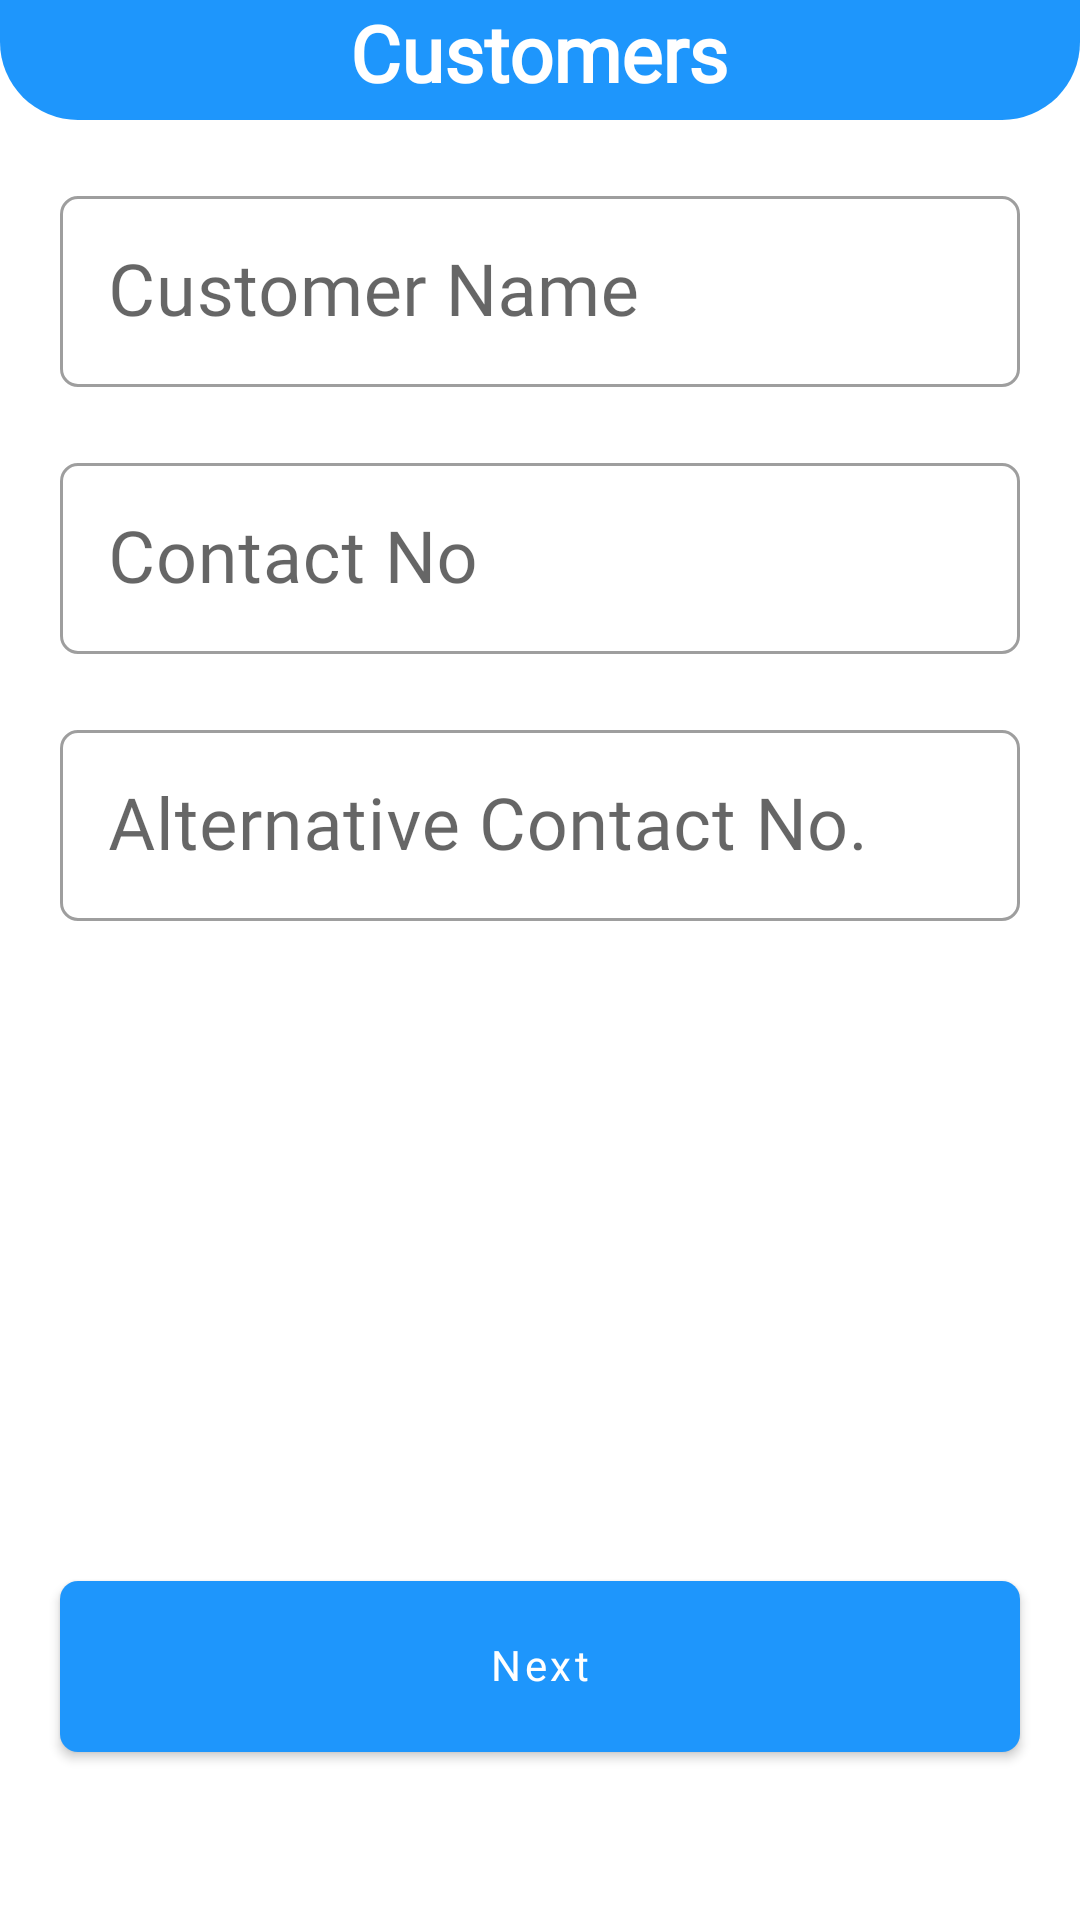

Reconstruct the res/layout file that produces this screen, plus the resources it refers to.
<!-- AndroidManifest.xml: application theme AppTheme.NoActionBar -->
<!-- res/layout/fragment_customers.xml -->
<?xml version="1.0" encoding="utf-8"?>
<androidx.constraintlayout.widget.ConstraintLayout xmlns:android="http://schemas.android.com/apk/res/android"
    xmlns:app="http://schemas.android.com/apk/res-auto"
    xmlns:tools="http://schemas.android.com/tools"
    android:layout_width="match_parent"
    android:layout_height="match_parent"
    android:orientation="vertical"
    tools:context=".ui.fragment.customers.CustomersFragment">

    <LinearLayout
        android:id="@+id/new_customer_bar"
        android:layout_width="match_parent"
        android:layout_height="40dp"
        android:background="@drawable/tv_bar_bg"
        android:orientation="vertical"
        app:layout_constraintEnd_toEndOf="parent"
        app:layout_constraintStart_toStartOf="parent"
        app:layout_constraintTop_toTopOf="parent">

        <TextView
            android:id="@+id/tvCustomers"
            android:layout_width="wrap_content"
            android:layout_height="wrap_content"
            android:layout_gravity="center_horizontal"
            android:text="@string/customers"
            android:fontFamily="@font/ubuntu_bold"
            android:textColor="@color/white"
            android:textSize="26sp"
            android:textStyle="bold"
            app:layout_constraintLeft_toLeftOf="parent"
            app:layout_constraintRight_toRightOf="parent"
            app:layout_constraintTop_toTopOf="parent" />
    </LinearLayout>

    <com.google.android.material.textfield.TextInputLayout
        android:id="@+id/el_name"
        style="@style/InputLayoutStyle"
        android:layout_width="match_parent"
        android:layout_height="69dp"
        android:layout_margin="20dp"
        android:layout_marginStart="20dp"
        android:layout_marginTop="20dp"
        android:layout_marginEnd="20dp"
        android:layout_marginBottom="20dp"
        android:hint="@string/customer_name"
        app:boxCornerRadiusBottomEnd="6dp"
        app:boxCornerRadiusBottomStart="6dp"
        app:boxCornerRadiusTopEnd="6dp"
        app:boxCornerRadiusTopStart="6dp"
        app:layout_constraintBottom_toTopOf="@+id/el_contact"
        app:layout_constraintEnd_toEndOf="parent"
        app:layout_constraintStart_toStartOf="parent"
        app:layout_constraintTop_toBottomOf="@+id/new_customer_bar">

        <com.google.android.material.textfield.TextInputEditText
            android:id="@+id/et_name"
            android:layout_width="match_parent"
            android:layout_height="match_parent"
            android:inputType="text"
            android:fontFamily="@font/ubuntu_bold"
            android:maxLines="1"
            android:textSize="24sp" />
    </com.google.android.material.textfield.TextInputLayout>

    <com.google.android.material.textfield.TextInputLayout
        android:id="@+id/el_contact"
        style="@style/InputLayoutStyle"
        android:layout_width="match_parent"
        android:layout_height="69dp"
        android:layout_margin="20dp"
        android:layout_marginStart="20dp"
        android:layout_marginEnd="20dp"
        android:layout_marginBottom="20dp"
        android:hint="@string/contact_no"
        app:boxCornerRadiusBottomEnd="6dp"
        app:boxCornerRadiusBottomStart="6dp"
        app:boxCornerRadiusTopEnd="6dp"
        app:boxCornerRadiusTopStart="6dp"
        app:layout_constraintBottom_toTopOf="@+id/el_AlternativeContactNo"
        app:layout_constraintEnd_toEndOf="parent"
        app:layout_constraintStart_toStartOf="parent">

        <com.google.android.material.textfield.TextInputEditText
            android:id="@+id/et_contact"
            android:layout_width="match_parent"
            android:layout_height="match_parent"
            android:fontFamily="@font/ubuntu_bold"
            android:inputType="phone"
            android:maxLength="10"
            android:maxLines="1"
            android:textSize="24sp" />
    </com.google.android.material.textfield.TextInputLayout>

    <com.google.android.material.textfield.TextInputLayout
        android:id="@+id/el_AlternativeContactNo"
        style="@style/InputLayoutStyle"
        android:layout_width="match_parent"
        android:layout_height="69dp"
        android:layout_margin="20dp"
        android:layout_marginStart="20dp"
        android:layout_marginTop="20dp"
        android:layout_marginEnd="20dp"
        android:hint="@string/alt_contact"
        app:boxCornerRadiusBottomEnd="6dp"
        app:boxCornerRadiusBottomStart="6dp"
        app:boxCornerRadiusTopEnd="6dp"
        app:boxCornerRadiusTopStart="6dp"
        app:layout_constraintEnd_toEndOf="parent"
        app:layout_constraintStart_toStartOf="parent"
        app:layout_constraintTop_toBottomOf="@+id/el_contact">

        <com.google.android.material.textfield.TextInputEditText
            android:id="@+id/et_AlternativeContactNo"
            android:layout_width="match_parent"
            android:layout_height="match_parent"
            android:inputType="phone"
            android:fontFamily="@font/ubuntu_bold"
            android:maxLength="10"
            android:maxLines="1"
            android:textSize="24sp" />
    </com.google.android.material.textfield.TextInputLayout>

    <com.google.android.material.button.MaterialButton
        android:id="@+id/btn_next"
        style="@style/MaterialButtonStyle"
        android:layout_width="match_parent"
        android:layout_height="69dp"
        android:fontFamily="@font/ubuntu_bold"
        android:layout_marginStart="20dp"
        android:layout_marginEnd="20dp"
        android:layout_marginBottom="50dp"
        android:text="@string/next"
        android:textAllCaps="false"
        android:textColor="@color/white"
        app:layout_constraintBottom_toBottomOf="parent"
        app:layout_constraintLeft_toLeftOf="parent"
        app:layout_constraintRight_toRightOf="parent" />
</androidx.constraintlayout.widget.ConstraintLayout>
<!-- resources referenced by this layout -->
<resources>
  <color name="white">#FFFFFFFF</color>
  <!-- drawable tv_bar_bg (drawable) -->
  <?xml version="1.0" encoding="utf-8"?>
  <shape xmlns:android="http://schemas.android.com/apk/res/android"
      android:shape="rectangle">
      <solid android:color="@color/main_color"/>
      <corners android:bottomRightRadius="26dp"
          android:bottomLeftRadius="26dp"/>
  
  </shape>
  <string name="alt_contact">Alternative Contact No.</string>
  <string name="contact_no">Contact No</string>
  <string name="customer_name">Customer Name</string>
  <string name="customers">Customers</string>
  <string name="next">Next</string>
  <style name="InputLayoutStyle" parent="Widget.MaterialComponents.TextInputLayout.OutlinedBox">
          <item name="android:layout_margin">12dp</item>
          <item name="fontFamily">@font/ubuntu_medium</item>
          <item name="android:layout_marginTop">16dp</item>
          <item name="boxCornerRadiusBottomStart">16dp</item>
          <item name="boxCornerRadiusTopEnd">16dp</item>
          <item name="errorEnabled">true</item>
      </style>
  <style name="MaterialButtonStyle" parent="Widget.MaterialComponents.Button">
          <item name="backgroundTint">@color/main_color</item>
          <item name="android:includeFontPadding">false</item>
          <item name="android:padding">16sp</item>
          <item name="cornerRadius">6sp</item>
          <item name="android:layout_marginLeft">8dp</item>
      </style>
  <style name="AppTheme.NoActionBar" parent="Theme.MaterialComponents.Light.NoActionBar">
          <item name="windowActionBar">false</item>
          <item name="windowNoTitle">true</item>
          <item name="colorPrimary">@color/main_color</item>
          <item name="colorPrimaryDark">@color/main_color</item>
          <item name="colorAccent">@color/main_color</item>
      </style>
  <color name="main_color">#1E96FC</color>
</resources>
